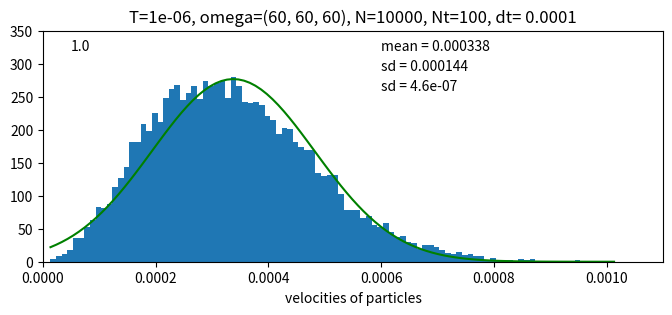
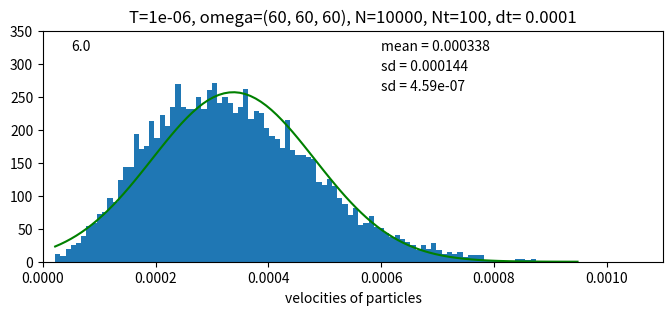
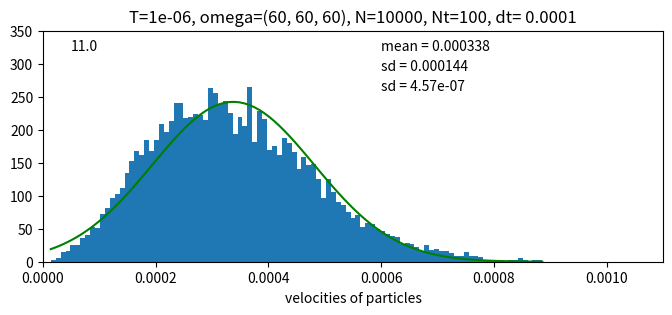
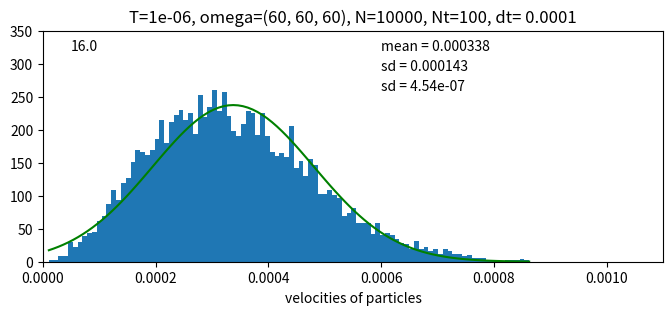
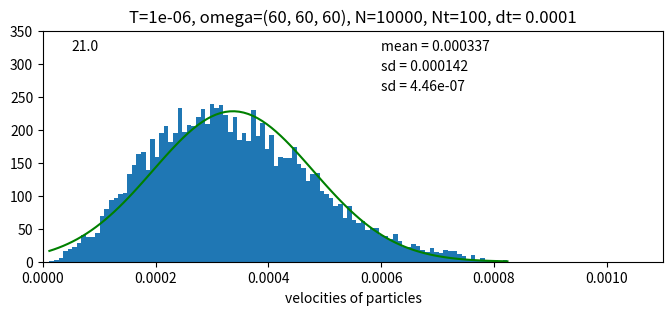
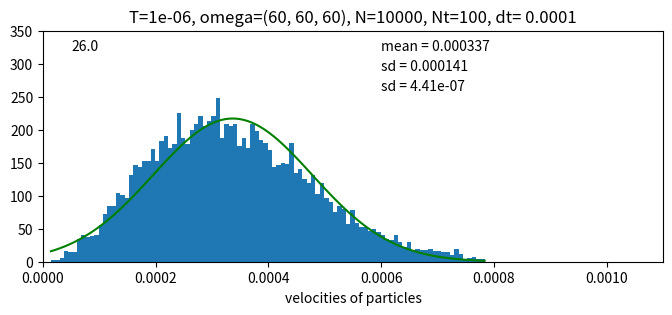
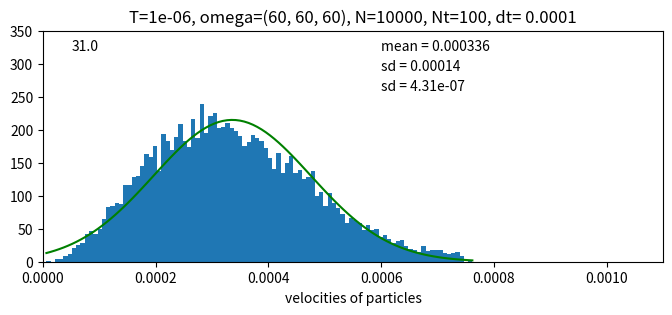
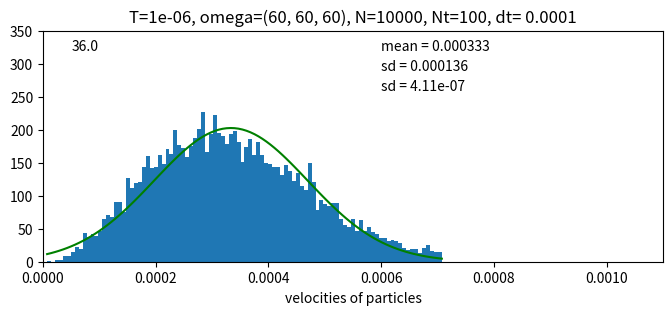
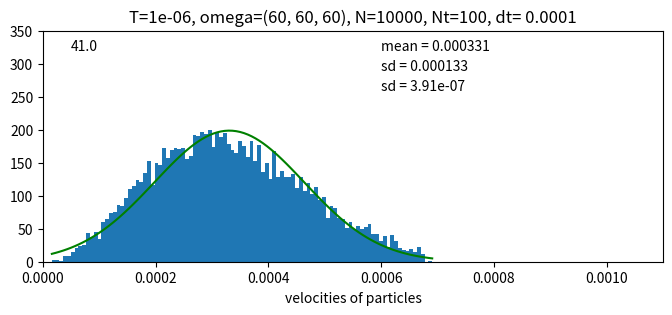
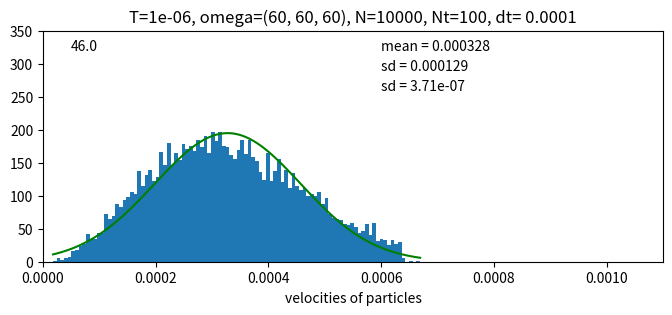
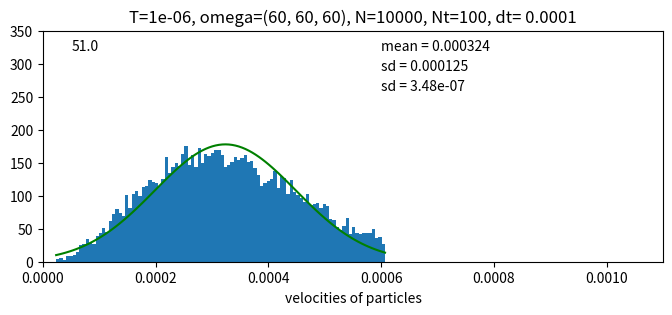
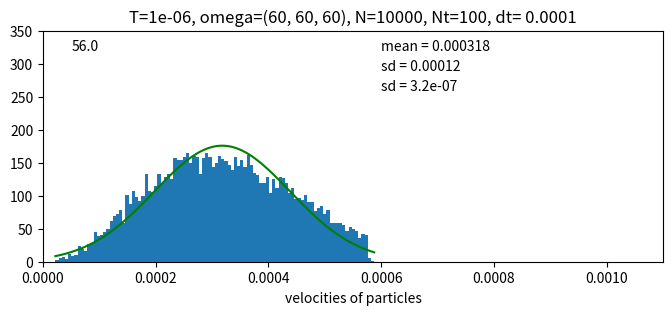
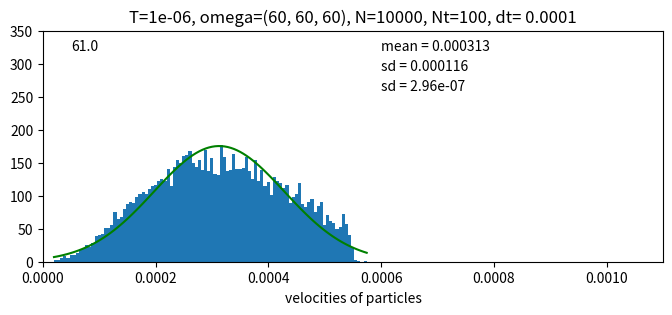
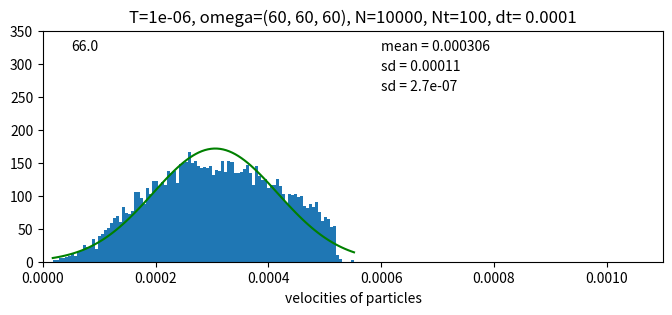
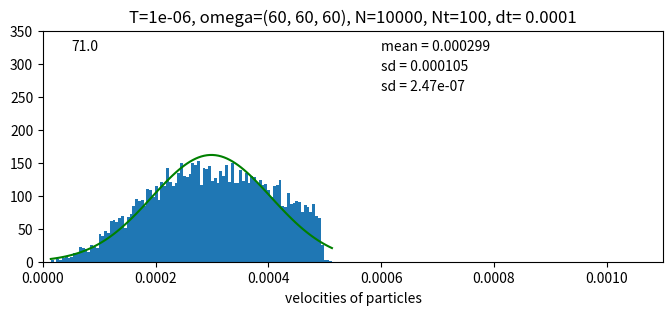
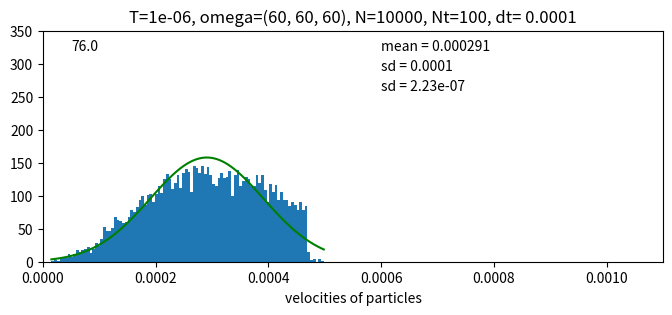

Reproduce these figures in Python, in order.
# -*- coding: utf-8 -*-
"""
Created on Sun Feb 14 15:39:41 2021

@author: Bethan
"""


import numpy as np
from scipy.constants import k

import matplotlib.pyplot as plt
from matplotlib import gridspec
from mpl_toolkits import mplot3d
import scipy.stats


#comment this in to set the random number generators, keep it repeatable
np.random.seed(19)

####################################################################################

class Particle: 
    """A class representing the 3D particle"""
    
    def __init__(self, x, y, z, vx, vy, vz, mass=85*10**(-27), styles=None):
        #mass of Rb-85 atom here 
        
        self.r = np.array((x, y, z))
        self.v = np.array((vx, vy, vz))
        self.mass= mass
    
    #setting things for the positions
    @property
    def x(self):
        return self.r[0]
    @x.setter
    def x(self, value):
        self.r[0] = value
    @property
    def y(self):
        return self.r[1]
    @y.setter
    def y(self, value):
        self.r[1] = value
    @property
    def z(self):
        return self.r[2]
    @z.setter
    def z(self, value):
        self.r[2] = value
    
    
    #setting things for the velocities
    @property
    def vx(self):
        return self.v[0]
    @vx.setter
    def vx(self, value):
        self.v[0] = value
    @property
    def vy(self):
        return self.v[1]
    @vy.setter
    def vy(self, value):
        self.v[1] = value
    @property
    def vz(self):
        return self.v[2]
    @vz.setter
    def vz(self, value):
        self.v[2] = value
        
    def mag_r(self):
        '''Determines the magnitude of the radius for the particle's position'''
        return np.sqrt((self.r[0])**2+(self.r[1])**2+(self.r[2])**2)
    
    def mag_vr(self):
        '''Determines the magnitude of the radial velocity for the particle's position'''
        return np.sqrt((self.v[0])**2+(self.v[1])**2+(self.v[2])**2)
        
    def drift(self, dt):
        '''Moves the particles through distances appropriate to their velocities.'''
        self.x += self.vx*dt
        self.y += self.vy*dt
        self.z += self.vz*dt
        
    def set_rand_rv(self, T, omega_x, omega_y, omega_z): #here, L is the cube length, T is the temperature
        '''Sets the position components of the particles to a random value between -L/2 and L/2.
        Sets the velocity components of the particles to a random value from a Maxwell-Boltzmann 
        distribution, with mean 0 and standard deviation sqrt(kT/m).'''
        self.v = np.random.normal(0, np.sqrt(k*T/self.mass), 3)
        self.r = np.array((1.0,1.0,1.0)) 
        #so this is a bit weird, not sure why but for some reason the following code sets r components
        #as int unless I put the last line in where the components are given as floats
        self.r[0] = np.random.normal(0, np.sqrt((k*T)/(self.mass*(omega_x**2))))
        self.r[1] = np.random.normal(0, np.sqrt((k*T)/(self.mass*omega_y**2)))
        self.r[2] = np.random.normal(0, np.sqrt((k*T)/(self.mass*omega_z**2)))


    def potential_v_change(self, omega_x, omega_y, omega_z, dt):
        '''Changes the velocity components of the particles by an amount appropriate
        to the 3D harmonic trapping potential.'''
        self.vx += -(omega_x**2)*self.x*dt
        self.vy += -(omega_y**2)*self.y*dt
        self.vz += -(omega_z**2)*self.z*dt
        
        
########################################################################################################        
     
class Environment: 
    """A class representing the environment to put the particles in"""
    
    def __init__(self, L, Ti, omega_x, omega_y, omega_z): 
    #just got initial temperature and length of cube side for now, can add in more parameters as needed
        self.L = L
        self.Ti = Ti
        self.omega_x = omega_x
        self.omega_y = omega_y
        self.omega_z = omega_z
        self.particles = []
        self.mass = 85*10**(-27)
        self.temp_array = []
    
    
    def Create_Particle(self, N):
        '''Function to create N particles and initialise their r and v coordinates. 
        The particles are then appended into a Nx1 dimensional array.'''
        
        for i in range(N):
            test_p = Particle(1,1,1,1,1,1)
            Particle.set_rand_rv(test_p, self.Ti, self.omega_x, self.omega_y, self.omega_z)
            self.particles.append(test_p)
            
            
    def histogram(self, N, Nt, dt, label):
        '''Function to plot a histogram with associated Gaussian distribution.
        Displays the mean and standard deviation of this Gaussian distribution on the graph.'''
        
        to_plot = [] #empty array
        for i in self.particles:
            hist_r_radius = Particle.mag_r(i)
            to_plot.append(hist_r_radius) #select which values to plot, and append to the array
            #to_plot.append(i.vx) #select which values to plot, and append to the array
        fig = plt.figure(figsize=(8,3))
        gs = gridspec.GridSpec(1,1)
        ax2 = fig.add_subplot(gs[0])
        
        ax2.set_xlabel('velocities of particles')
        #set title with the simulation parameters to keep track of the data
        ax2.set_title(f'T={self.Ti}, omega={(self.omega_x, self.omega_y, self.omega_z)}, N={N}, Nt={Nt}, dt= {dt}')
        
        result1 = ax2.hist(to_plot, bins=100)
        mean1 = np.mean(to_plot)
        sigma1 = np.sqrt(np.var(to_plot))
        ax2.set_xlim(0,0.0011)
        ax2.set_ylim(0, 350)
        ax2.text(0.00005, 320, '{}'.format(label))
        ax2.text(0.0006, 320, 'mean = {:.3g}'.format(mean1))
        ax2.text(0.0006, 290, 'sd = {:.3g}'.format(sigma1))
        #ax2.set_xlim(-0.06,0.06)
        #ax2.set_ylim(0, 360)
        #ax2.text(-0.04, 320, '{}'.format(label))
        #ax2.text(0.004, 320, 'mean = {:.3g}'.format(mean1))
        #ax2.text(0.004, 290, 'sd = {:.3g}'.format(sigma1))
        #ax2.text(max(result1[1])*0.25, max(result1[0])*0.95, '{}'.format(label))
        #ax2.text(max(result1[1])*0.75, max(result1[0])*0.95, 'mean = {:.3g}'.format(mean1))
        #ax2.text(max(result1[1])*0.75, max(result1[0])*0.85, 'sd = {:.3g}'.format(sigma1))
        x1 = np.linspace(min(to_plot), max(to_plot), 100)
        dx1 = result1[1][1] - result1[1][0]
        scale1 = len(to_plot)*dx1
        #plotting a Gaussian of the results, display mean and sd of the data on the graph
        ax2.plot(x1, scipy.stats.norm.pdf(x1, mean1, sigma1)*scale1, color='g')
        Dist_Temp = (sigma1**2)*self.mass*((self.omega_x)**2)/(k)
        self.temp_array.append(Dist_Temp)
        ax2.text(0.0006, 260, 'sd = {:.3g}'.format(Dist_Temp))
        
        
    def evap_cooling(self, therm_time, Nt, rate_of_evap):
        '''function that mimics the effects of evaporative cooling. This function 
        selectively chooses partiles at the end of the distribution to be removed 
        from the ensamble of partilces.'''
        
        t = float(0) #ensures the value for t is treated as a float to avoid compatibility conditons
        r_vals = [] #defining an empty array for the magnitude radius values
        for i in self.particles: #looping through all the partilces in the system
            r_vals.append(Particle.mag_r(i)) #to append the magnitude radius to the r_vals array
        cut_off = max(r_vals) #setting the cut-off point for minimum radius from the paricles as an arbitrary max value of the r_vals 
        evap_times = np.linspace(0, Nt, int(Nt/(therm_time-1)), endpoint=True) #defining the specific timesteps we want to do evaporative cooling at
        print(f'The Evap Times are {evap_times}')
        print(f'Starting time t ={t}')
        print(f'Starting Cut-Off is {cut_off}')
        while t != Nt: # a loop that continues until t==Nt, i.e. looping through all time-steps
            if np.any(t == evap_times): #if statement, a conditon to see t is equal to any of the evap_times
                print('yes - fallen on a evap timestep')
                print(t)
                for i in self.particles: #looping through all partilces 
                    if Particle.mag_r(i) >= cut_off: #if statement, a condition to see if magnitude radius of the partilce is greater than or equal to the cut_off radius
                        print('Evaporated')
                        print(f'I had a postion r of {Particle.mag_r(i)}')
                        i.x = 0 #if the statment is satisified we set the position of the particle to an arbirtary position, to mimic the effects of evaporative cooling 
                        i.y = 0 #""
                        i.z = 0 #""
                        
                        
                    else: #else statment, in case the if statement above is not stisfied
                        print('Too Low') #if the statment is not satsfied then nothing happens to the partilce and a print statment is issued
                        #print(i.r)
                cut_off = cut_off*rate_of_evap #outside of this if-else statment, once all partilces have been looped/checked against the statment, we redefine the cut-off radius at a rate defined in the funtion variable  
                print(f'Setting new cut-off as {cut_off}')
                t+= 1 #ensures that time-steps progress by one every full cycle of checks 
            else:# else statement, in case the t==evap_times if condition isn't met
                print('not yet') #if the statement isn't statisifed nothing happens to the particle and a print statement is issued
                print(t)
                t+=1 #ensures that time-steps progress by one every full cycle of checks 
                
                 
    def time_evolve_standard(self,dt,Nt,N):
        '''Runs the simulation through Nt timesteps, of individual size dt. For each timestep
        alters the positions of the particles according to their velocities. Then 
        changes the velocities of the particles to account for the influence of the trapping 
        potential. Plots histograms labelled with the simulation parameters both before and
        after the simulation.
        Can plot 2D or 3D graphs of the particle positions, and save these locally if desired.'''
        
        create_graph2d = False #set to true to plot a xy slice of the particle positions for each time step
        create_graph3d = False #set to true to plot the particle positions in 3D for each time step
        save_images = False #set to true to save the associated images to the specified file path
        create_histograms = False#set to true to plot histograms before and after the time loop
        plot_sigma = False #set to true to plot the standard deviation of r or v over time
        
        sigma = [] #creating an empty array to contain the standard deviation values
        
        if create_histograms:
            self.histogram(N, Nt, dt, 't = 0') #create a histogram of the initial values
        
        for t in range(Nt): #loop through the timesteps
            if create_graph3d:
                fig = plt.figure(figsize=(10,10))
                gs = gridspec.GridSpec(1,1)
                ax1 = fig.add_subplot(gs[0], projection='3d') # making the plot 3D capable 
                ax1.set_ylim(-self.L/2,self.L/2) 
                ax1.set_xlim(-self.L/2,self.L/2)
                ax1.set_zlim(-self.L/2,self.L/2)
                ax1.text(self.L/3,-self.L/3, self.L/3, f'{t+1}') # stating on the graph the time-step of the simulation graph
            if create_graph2d:
                fig = plt.figure(figsize=(3,3))
                gs = gridspec.GridSpec(1,1)
                ax1 = fig.add_subplot(gs[0])
                ax1.set_ylim(-self.L/2,self.L/2) #sets the dimensions of the axes to be the same as the box
                ax1.set_xlim(-self.L/2,self.L/2)
                ax1.text(self.L/3,-self.L/3, f'{t+1}') #print the timestep number on the graph
                
            sigma_variable = [] #creating an empty array to store the r/v values from which to calc an sd
            
            for i in self.particles: #for each timestep, loop through the particles in the array
                #plot the positions if needed
                if create_graph3d:
                    ax1.scatter3D(i.x, i.y, i.z, c='b', s=2)
                    ax1.view_init(30, 35)
                if create_graph2d:
                    ax1.scatter(i.x, i.y, c='b', s=2)
                    
                sigma_variable.append(i.x) #append the r/v values into the empty array
        
                #alter the positions of the particles according to their velocities
                Particle.drift(i, dt) 
                #alter the velocities of the particles, account for the trapping potential
                Particle.potential_v_change(i, self.omega_x, self.omega_y, self.omega_z, dt)
                
            sigmadt = np.sqrt(np.var(sigma_variable)) #calculate the sd of the r/v values for this timestep
            sigma.append(sigmadt) #append it to the empty array created at the start
                
            if save_images: #save the graphs as they are created to the specified file
                 plt.savefig(r'C:\\Users\<user>\Documents\evaporative cooling\test sim\trapthennot\timestep{t}.png'.format(t=t))
                 
        if create_histograms:
            self.histogram(N, Nt, dt, 't = Ntdt') #create a histogram of the final value
        
        #create graph, and plot the values in the 'sigma' array against time
        if plot_sigma:
            fig = plt.figure(figsize=(8,3))
            gs = gridspec.GridSpec(1,1)
            ax = fig.add_subplot(gs[0])
            ax.set_xlabel('Time /s')
            ax.set_ylabel('Sigma_x /m')
            time = np.arange(len(sigma))*dt
            ax.plot(time, sigma , color='g')
            #midpoint = (np.max(sigma)-np.min(sigma))/2 +np.min(sigma)
            #ax.axvline(x=time[np.argmax(sigma[0:1000])], ymin=0, ymax= 1, linestyle='--', color='k')
            #ax.axvline(x=time[np.argmax(sigma)], ymin=0, ymax= 1, linestyle='--', color='b')
            #ax.axvline(x=time[np.argmin(sigma)], ymin=0, ymax= 1, linestyle='--', color='r')
            #ax.axhline(y= midpoint, xmin=0, xmax= 1, linestyle='--', color='m')
            #print(f'Max sigma value: {np.max(sigma)} (blue)')
            #print(f'Min sigma value: {np.min(sigma)} (red)')
            #print(f'Oscillating around {midpoint} (pink)')
            #print(f'Time value for first maxima (black): {time[np.argmax(sigma[0:1000])]}')
            #print(f'Time value for maxima (blue): {time[np.argmax(sigma)]}')
            

###################################################################################################################################################################            


    def time_evolve_evap(self,dt,Nt,N,therm_time,rate_of_evap):
        '''Runs the simulation through Nt timesteps, of individual size dt. For each timestep
        alters the positions of the particles according to their velocities. Then 
        changes the velocities of the particles to account for the influence of the trapping 
        potential. Plots histograms labelled with the simulation parameters both before and
        after the simulation.
        This simulation also takes into account evaporative cooling effects and with a defined choice
        of the minimum spactial distribution all particles outside of the minimum are evaporatively
        cooled. therm_time is measure in number of time steps dt how long we leave for rether
        Can plot 2D or 3D graphs of the particle positions, and save these locally if desired.'''
        
        create_graph2d = False #set to true to plot a xy slice of the particle positions for each time step
        create_graph3d = False #set to true to plot the particle positions in 3D for each time step
        save_images = False #set to true to save the associated images to the specified file path
        create_histograms = True#set to true to plot histograms before and after the time loop
        create_histograms_start_finish = False
        plot_sigma = True#set to true to plot the standard deviation of r or v over time
        plot_N = True
        plot_T = True
        
        sigma = [] #creating an empty array to contain the standard deviation values
        sigma_variable = []#creating an empty array to store the r/v values from which to calc an sd
        num_atoms = []
        
        t = float(0) #ensures the value for t is treated as a float to avoid compatibility conditons
        r_vals = [] #defining an empty array for the magnitude radius values
        for i in self.particles: #looping through all the partilces in the system
            r_vals.append(Particle.mag_r(i))  #to append the magnitude radius to the r_vals array
        #print(r_vals)
        cut_off = max(r_vals) #setting the cut-off point for minimum radius from the paricles as an arbitrary max value of the r_vals
        evap_times = np.linspace(0, Nt, int(Nt/(therm_time)), endpoint=False)#defining the specific timesteps we want to do evaporative cooling at
        print(int(Nt/(therm_time-1)))
        print(f'The Evap Times are {evap_times}')
        print(f'Starting time t ={t}')
        print(f'Starting Cut-Off is {cut_off}')
        evap_atoms = []
        
        if create_histograms_start_finish:
            self.histogram(N, Nt, dt, 't = 0') #create a histogram of the initial values
        
        while t != Nt: #loop through the timesteps
            if create_graph3d:
                fig = plt.figure(figsize=(10,10))
                gs = gridspec.GridSpec(1,1)
                ax1 = fig.add_subplot(gs[0], projection='3d') # making the plot 3D capable 
                ax1.set_ylim(-self.L/2,self.L/2) 
                ax1.set_xlim(-self.L/2,self.L/2)
                ax1.set_zlim(-self.L/2,self.L/2)
                ax1.text(self.L/3,-self.L/3, self.L/3, f'{t+1}') # stating on the graph the time-step of the simulation graph
            if create_graph2d:
                fig = plt.figure(figsize=(3,3))
                gs = gridspec.GridSpec(1,1)
                ax1 = fig.add_subplot(gs[0])
                ax1.set_ylim(-self.L/2,self.L/2) #sets the dimensions of the axes to be the same as the box
                ax1.set_xlim(-self.L/2,self.L/2)
                ax1.text(self.L/3,-self.L/3, f'{t+1}') #print the timestep number on the graph
                
            for i in self.particles: #for each timestep, loop through the particles in the array
                    #plot the positions if needed
                    if create_graph3d:
                        ax1.scatter3D(i.x, i.y, i.z, c='b', s=2)
                        ax1.view_init(30, 35)
                    if create_graph2d:
                        ax1.scatter(i.x, i.y, c='b', s=2)
                    
                    sigma_r_radius = Particle.mag_r(i)
                    sigma_variable.append(sigma_r_radius)
                    #sigma_variable.append(i.vx) #append the r/v values into the empty array
                    
                    
        
                    #alter the positions of the particles according to their velocities
                    Particle.drift(i, dt) 
                    #alter the velocities of the particles, account for the trapping potential
                    Particle.potential_v_change(i, self.omega_x, self.omega_y, self.omega_z, dt)
                    
            if np.any(t == evap_times): #if statement, a conditon to see t is equal to any of the evap_times
                print('yes - fallen on a evap timestep')
                print(t)
                for i in self.particles: #looping through all partilces
                    if Particle.mag_r(i) >= cut_off: #if statement, a condition to see if magnitude radius of the partilce is greater than or equal to the cut_off radius
                        print('Evaporated')
                        print(f'I had a postion r of {Particle.mag_r(i)}')
                        i.x = 0.004 #if the statment is satisified we set the position of the particle to an arbirtary position, to mimic the effects of evaporative cooling
                        i.y = 0.004 #""
                        i.z = 0.004 #""
                        atom = Particle(i.x, i.y, i.z, i.vx, i.vy, i.vz)
                        evap_atoms.append(atom)
                        self.particles.remove(i)
                        
                        
                    else: #else statment, in case the if statement above is not stisfied
                        print('Too Low')  #if the statment is not satsfied then nothing happens to the partilce and a print statment is issued
                        #print(i.r)
                cut_off = cut_off*rate_of_evap #outside of this if-else statment, once all partilces have been looped/checked against the statment, we redefine the cut-off radius at a rate defined in the funtion variable
                print(f'Setting new cut-off as {cut_off}')
                if create_histograms:
                    self.histogram(N, Nt, dt, f'{t+1}') #create a histogram of the final value
                if save_images: #save the graphs as they are created to the specified file
                    plt.savefig(r'E:\Yr 4 Cold Atoms Project\03.03.2021 Yr4-Ultracold-Atoms-Project-vinothanv377-patch-1\Yr4-Ultracold-Atoms-Project-vinothanv377-patch-1\images\velocities\timestep{t}.png'.format(t=t))
                t+= 1 #ensures that time-steps progress by one every full cycle of checks 
            else: # else statement, in case the t==evap_times if condition isn't met
                print('not yet')
                print(t)
                t+=1 #ensures that time-steps progress by one every full cycle of checks 
                
                
            sigmadt = np.sqrt(np.var(sigma_variable)) #calculate the sd of the r/v values for this timestep
            sigma.append(sigmadt) #append it to the empty array created at the start
            num_atoms.append(np.size(self.particles))
                
            #if save_images: #save the graphs as they are created to the specified file
                 #plt.savefig(r'D:\Yr 4 Cold Atoms Project\03.03.2021 Yr4-Ultracold-Atoms-Project-vinothanv377-patch-1\Yr4-Ultracold-Atoms-Project-vinothanv377-patch-1\images\x_position\timestep{t}.png'.format(t=t))
                 
        if create_histograms_start_finish:
            self.histogram(N, Nt, dt, 't = Ntdt') #create a histogram of the final values
            print(evap_times)
        if save_images: #save the graphs as they are created to the specified file
                 plt.savefig(r'E:\Yr 4 Cold Atoms Project\03.03.2021 Yr4-Ultracold-Atoms-Project-vinothanv377-patch-1\Yr4-Ultracold-Atoms-Project-vinothanv377-patch-1\images\velocities\timestep{t}.png'.format(t=t))
            
        
        #create graph, and plot the values in the 'sigma' array against time
        if plot_sigma:
            fig = plt.figure(figsize=(8,3))
            gs = gridspec.GridSpec(1,1)
            ax = fig.add_subplot(gs[0])
            ax.set_xlabel('Time /s')
            ax.set_ylabel('Sigma_r /m')
            ax.set_title(f'T={self.Ti}, omega={(self.omega_x, self.omega_y, self.omega_z)}, N={N}, Nt={Nt}, dt= {dt}, therm_time= {therm_time}, evap_rate= {rate_of_evap}')
            time = np.arange(len(sigma))*dt
            ax.plot(time, sigma , color='g')
            #midpoint = (np.max(sigma)-np.min(sigma))/2 +np.min(sigma)
            #ax.axvline(x=time[np.argmax(sigma[0:1000])], ymin=0, ymax= 1, linestyle='--', color='k')
            #ax.axvline(x=time[np.argmax(sigma)], ymin=0, ymax= 1, linestyle='--', color='b')
            #ax.axvline(x=time[np.argmin(sigma)], ymin=0, ymax= 1, linestyle='--', color='r')
            #ax.axhline(y= midpoint, xmin=0, xmax= 1, linestyle='--', color='m')
            #print(f'Max sigma value: {np.max(sigma)} (blue)')
            #print(f'Min sigma value: {np.min(sigma)} (red)')
            #print(f'Oscillating around {midpoint} (pink)')
            #print(f'Time value for first maxima (black): {time[np.argmax(sigma[0:1000])]}')
            #print(f'Time value for maxima (blue): {time[np.argmax(sigma)]}')
            
        if plot_N:
            fig = plt.figure(figsize=(8,3))
            gs = gridspec.GridSpec(1,1)
            ax = fig.add_subplot(gs[0])
            ax.set_xlabel('Time /s')
            ax.set_ylabel('N')
            ax.set_title(f'T={self.Ti}, omega={(self.omega_x, self.omega_y, self.omega_z)}, N={N}, Nt={Nt}, dt= {dt}, therm_time= {therm_time}, evap_rate= {rate_of_evap}')
            time = np.arange(len(sigma))*dt
            ax.plot(time, num_atoms , color='r')
            
        if plot_T:
            fig = plt.figure(figsize=(8,3))
            gs = gridspec.GridSpec(1,1)
            ax = fig.add_subplot(gs[0])
            ax.set_xlabel('Time /s')
            ax.set_ylabel('T')
            ax.set_title(f'T={self.Ti}, omega={(self.omega_x, self.omega_y, self.omega_z)}, N={N}, Nt={Nt}, dt= {dt}, therm_time= {therm_time}, evap_rate= {rate_of_evap}')
            time = np.arange(len(sigma))*dt
            ax.plot(evap_times, self.temp_array, color='b')
    
                        
env = Environment(0.01,10**-6,60,60,60)
env.Create_Particle(10000)
env.time_evolve_standard(0.0001, 100, 10000)
env.time_evolve_evap(0.0001, 100, 10000, 5, 0.95)
#env.evap_cooling(10, 100, 0.75)